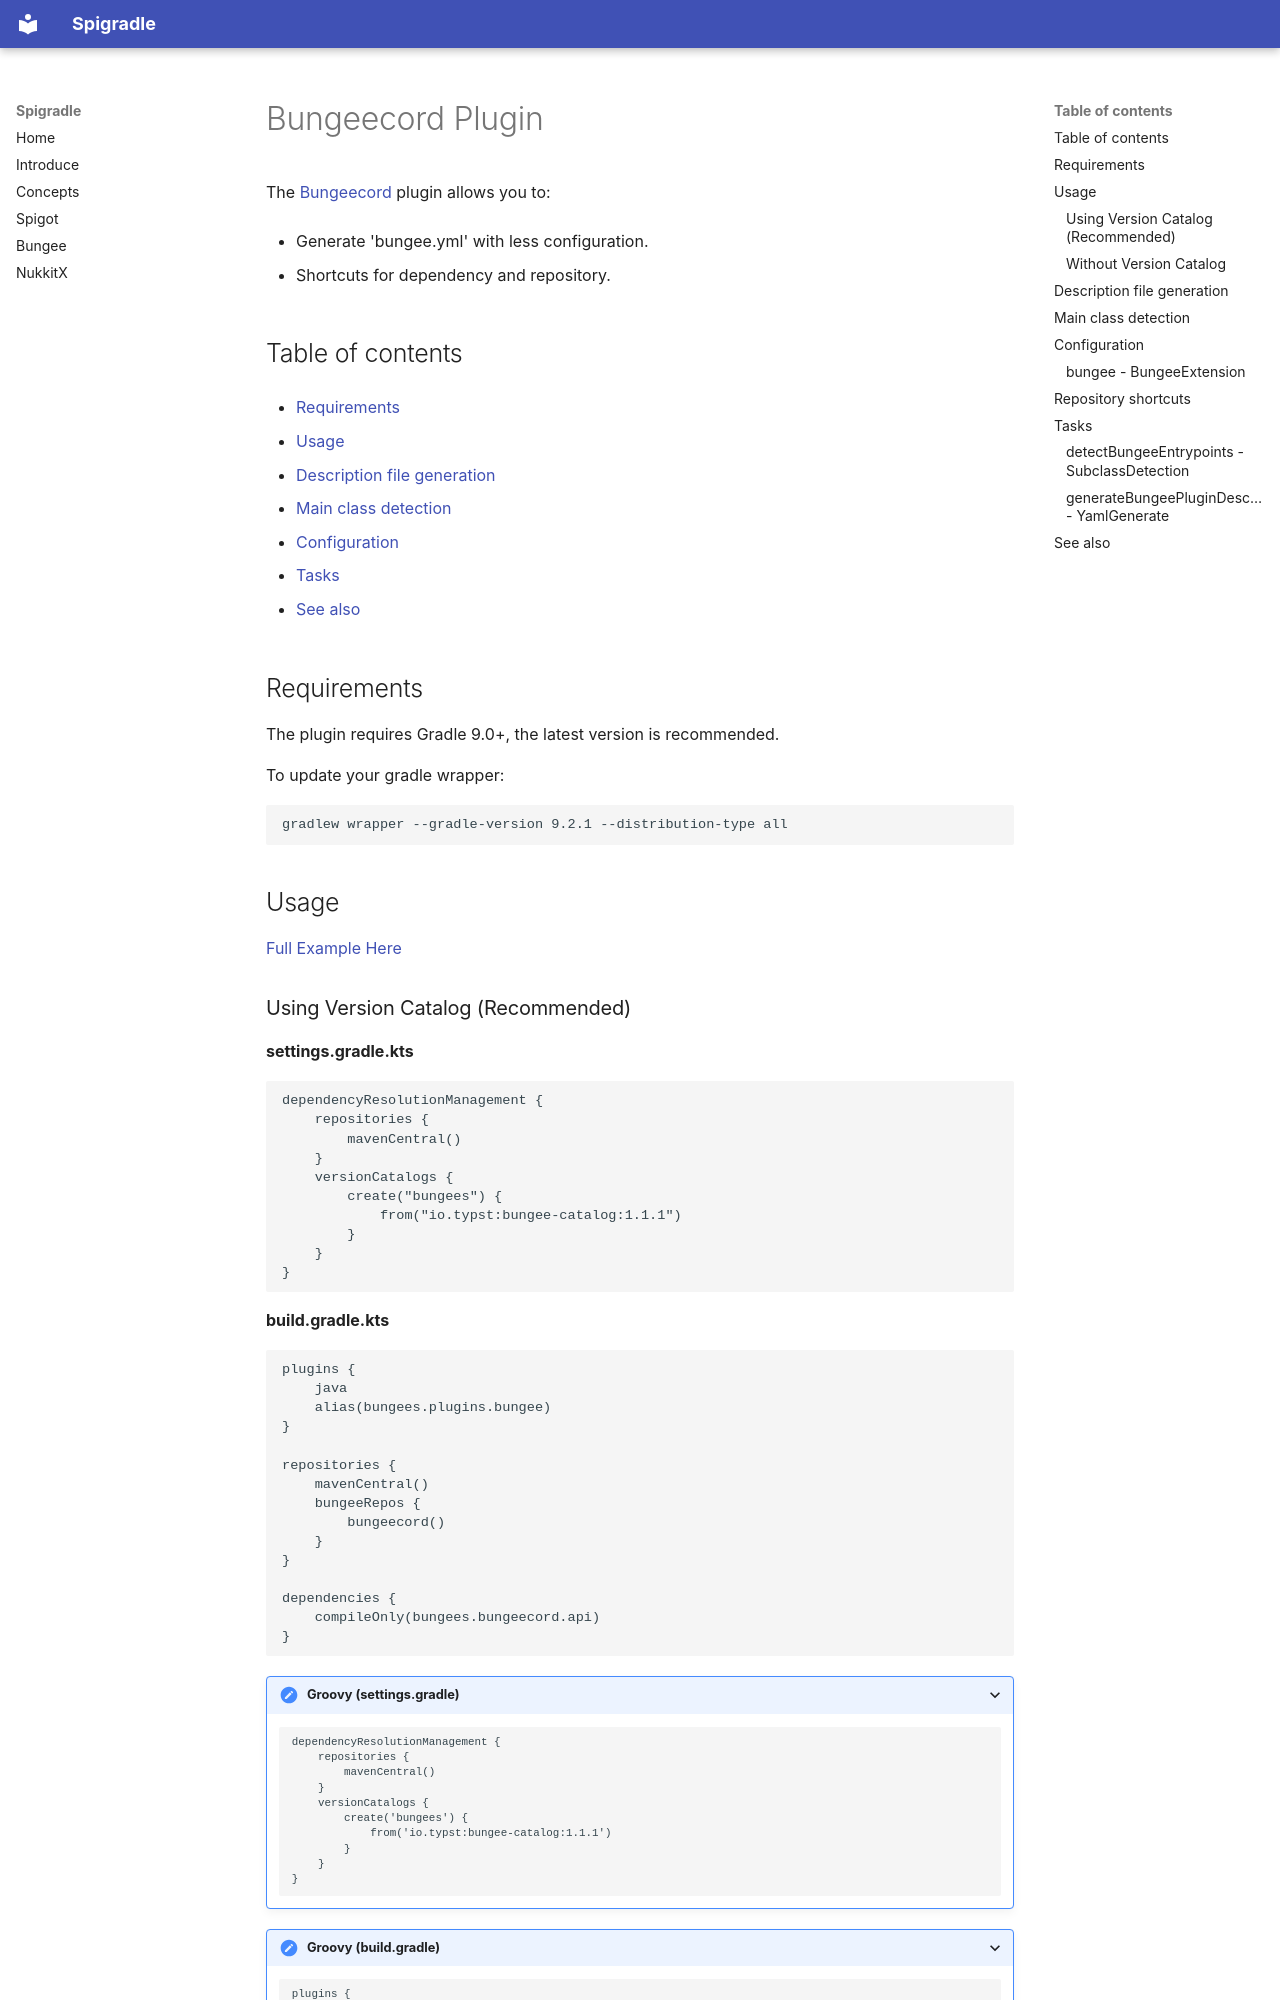

repository: typst-io/spigradle · page: bungeecord_plugin/index.html · generator: mkdocs

[comment]: <> (!! Do not edit this file but 'docs/templates' or 'docs/root-templates', See [CONTRIBUTING.md] !!)

# Bungeecord Plugin

The [Bungeecord](https://www.spigotmc.org/wiki/about-bungeecord/) plugin allows you to:

- Generate 'bungee.yml' with less configuration.

- Shortcuts for dependency and repository.

## Table of contents

- [Requirements](#requirements)

- [Usage](#usage)

- [Description file generation](#description-file-generation)

- [Main class detection](#main-class-detection)

- [Configuration](#configuration)

- [Tasks](#tasks)

- [See also](#see-also)

## Requirements

The plugin requires Gradle 9.0+, the latest version is recommended.

To update your gradle wrapper:

```
gradlew wrapper --gradle-version 9.2.1 --distribution-type all
```

## Usage

[Full Example Here](https://github.com/spigradle/spigradle-sample/tree/master/bungeecord)

### Using Version Catalog (Recommended)

**settings.gradle.kts**
```kotlin
dependencyResolutionManagement {
    repositories {
        mavenCentral()
    }
    versionCatalogs {
        create("bungees") {
            from("io.typst:bungee-catalog:1.1.1")
        }
    }
}
```

**build.gradle.kts**
```kotlin
plugins {
    java
    alias(bungees.plugins.bungee)
}

repositories {
    mavenCentral()
    bungeeRepos {
        bungeecord()
    }
}

dependencies {
    compileOnly(bungees.bungeecord.api)
}
```

<details>
<summary>Groovy (settings.gradle)</summary>

```groovy
dependencyResolutionManagement {
    repositories {
        mavenCentral()
    }
    versionCatalogs {
        create('bungees') {
            from('io.typst:bungee-catalog:1.1.1')
        }
    }
}
```

</details>

<details>
<summary>Groovy (build.gradle)</summary>

```groovy
plugins {
    id 'java'
    alias bungees.plugins.bungee
}

repositories {
    mavenCentral()
    bungeeRepos {
        bungeecord()
    }
}

dependencies {
    compileOnly bungees.bungeecord.api
}
```

</details>

### Without Version Catalog

**Groovy DSL**
```groovy
plugins {
    id 'io.typst.spigradle.bungee' version '4.1.2'
}
```

**Kotlin DSL**
```kotlin
plugins {
    id("io.typst.spigradle.bungee") version "4.1.2"
}
```
